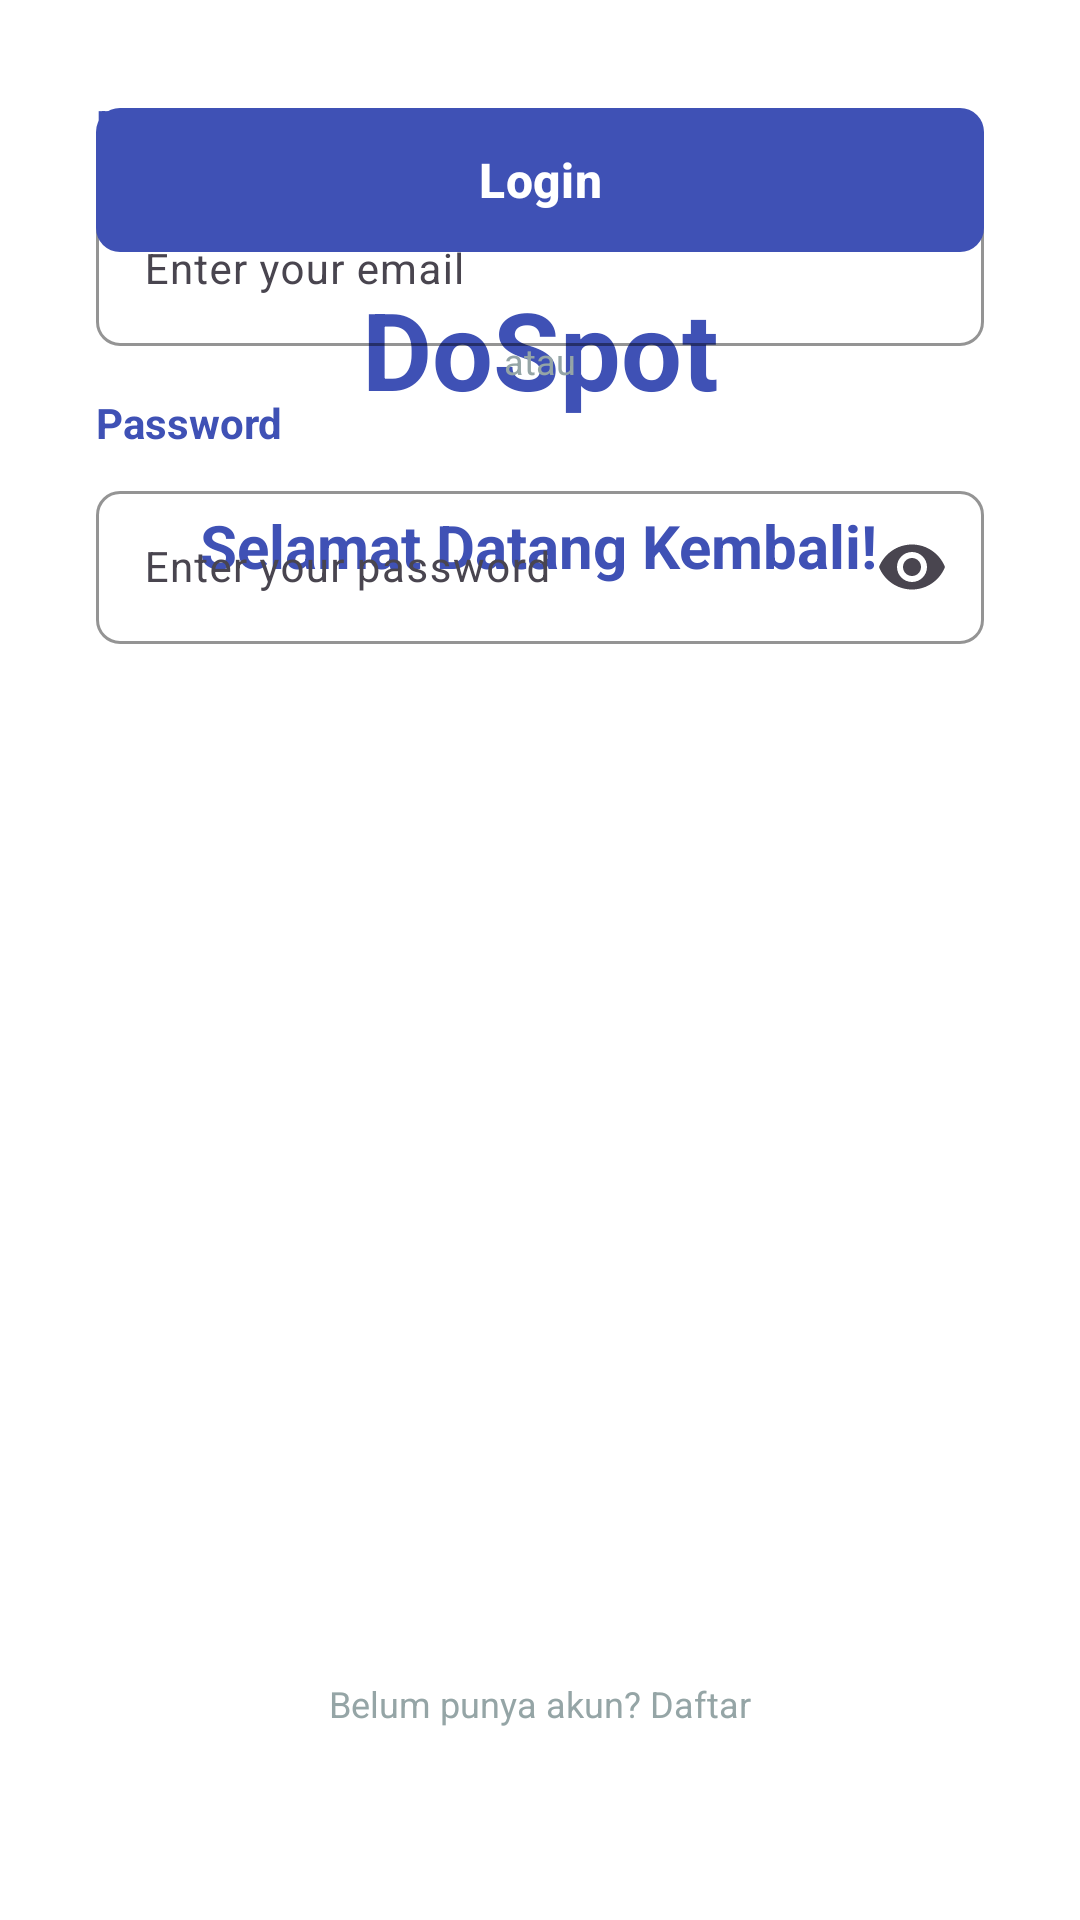

Write the Android layout XML for this screen, with the resource values it uses.
<!-- AndroidManifest.xml: application theme Theme.DoSpot -->
<!-- res/layout/activity_login.xml -->
<?xml version="1.0" encoding="utf-8"?>
<ScrollView xmlns:android="http://schemas.android.com/apk/res/android"
    xmlns:app="http://schemas.android.com/apk/res-auto"
    xmlns:tools="http://schemas.android.com/tools"
    android:layout_width="match_parent"
    android:layout_height="match_parent"
    android:fillViewport="true"
    android:background="@color/white">

    <androidx.constraintlayout.widget.ConstraintLayout
        android:layout_width="match_parent"
        android:layout_height="wrap_content"
        android:padding="32dp">

        <TextView
            android:id="@+id/tvAppName"
            android:layout_width="wrap_content"
            android:layout_height="wrap_content"
            android:text="DoSpot"
            android:textSize="36sp"
            android:textStyle="bold"
            android:textColor="@color/navy"
            android:layout_marginTop="60dp"
            app:layout_constraintTop_toTopOf="parent"
            app:layout_constraintStart_toStartOf="parent"
            app:layout_constraintEnd_toEndOf="parent"/>

        <TextView
            android:id="@+id/tvWelcome"
            android:layout_width="wrap_content"
            android:layout_height="wrap_content"
            android:layout_marginTop="28dp"
            android:text="Selamat Datang Kembali!"
            android:textColor="@color/navy"
            android:textSize="20sp"
            android:textStyle="bold"
            app:layout_constraintEnd_toEndOf="parent"
            app:layout_constraintHorizontal_bias="0.495"
            app:layout_constraintStart_toStartOf="parent"
            app:layout_constraintTop_toBottomOf="@id/tvAppName" />

        <TextView
            android:id="@+id/tvEmailLabel"
            android:layout_width="match_parent"
            android:layout_height="wrap_content"
            android:text="Email"
            android:textColor="@color/navy"
            android:textSize="14sp"
            android:textStyle="bold"
            tools:layout_editor_absoluteX="32dp"
            tools:layout_editor_absoluteY="283dp" />

        <com.google.android.material.textfield.TextInputLayout
            android:id="@+id/tilEmail"
            android:layout_width="match_parent"
            android:layout_height="wrap_content"
            android:layout_marginTop="8dp"
            app:boxBackgroundMode="outline"
            app:boxStrokeColor="@color/teal"
            app:boxCornerRadiusTopStart="8dp"
            app:boxCornerRadiusTopEnd="8dp"
            app:boxCornerRadiusBottomStart="8dp"
            app:boxCornerRadiusBottomEnd="8dp"
            app:layout_constraintTop_toBottomOf="@id/tvEmailLabel">

            <com.google.android.material.textfield.TextInputEditText
                android:id="@+id/etEmail"
                android:layout_width="match_parent"
                android:layout_height="wrap_content"
                android:hint="@string/enter_email"
                android:inputType="textEmailAddress"
                android:textSize="14sp"
                android:padding="16dp"/>
        </com.google.android.material.textfield.TextInputLayout>

        <TextView
            android:id="@+id/tvPasswordLabel"
            android:layout_width="match_parent"
            android:layout_height="wrap_content"
            android:text="Password"
            android:textSize="14sp"
            android:textColor="@color/navy"
            android:textStyle="bold"
            android:layout_marginTop="16dp"
            app:layout_constraintTop_toBottomOf="@id/tilEmail"/>

        <com.google.android.material.textfield.TextInputLayout
            android:id="@+id/tilPassword"
            android:layout_width="match_parent"
            android:layout_height="wrap_content"
            android:layout_marginTop="8dp"
            app:boxBackgroundMode="outline"
            app:boxStrokeColor="@color/teal"
            app:boxCornerRadiusTopStart="8dp"
            app:boxCornerRadiusTopEnd="8dp"
            app:boxCornerRadiusBottomStart="8dp"
            app:boxCornerRadiusBottomEnd="8dp"
            app:endIconMode="password_toggle"
            app:layout_constraintTop_toBottomOf="@id/tvPasswordLabel">

            <com.google.android.material.textfield.TextInputEditText
                android:id="@+id/etPassword"
                android:layout_width="match_parent"
                android:layout_height="wrap_content"
                android:hint="@string/enter_password"
                android:inputType="textPassword"
                android:textSize="14sp"
                android:padding="16dp"/>
        </com.google.android.material.textfield.TextInputLayout>

        <com.google.android.material.button.MaterialButton
            android:id="@+id/btnLogin"
            android:layout_width="match_parent"
            android:layout_height="56dp"
            android:text="@string/login"
            android:textColor="@color/white"
            android:textSize="16sp"
            android:textStyle="bold"
            app:backgroundTint="@color/navy"
            app:cornerRadius="8dp"
            tools:layout_editor_absoluteX="32dp"
            tools:layout_editor_absoluteY="520dp" />

        <TextView
            android:id="@+id/tvOr"
            android:layout_width="wrap_content"
            android:layout_height="wrap_content"
            android:text="@string/or"
            android:textColor="@color/gray"
            android:textSize="12sp"
            android:layout_marginTop="24dp"
            app:layout_constraintTop_toBottomOf="@id/btnLogin"
            app:layout_constraintStart_toStartOf="parent"
            app:layout_constraintEnd_toEndOf="parent"/>

        <TextView
            android:id="@+id/tvRegister"
            android:layout_width="wrap_content"
            android:layout_height="wrap_content"
            android:layout_marginBottom="32dp"
            android:text="@string/no_account"
            android:textColor="@color/gray"
            android:textSize="12sp"
            app:layout_constraintBottom_toBottomOf="parent"
            app:layout_constraintEnd_toEndOf="parent"
            app:layout_constraintStart_toStartOf="parent" />

        <ProgressBar
            android:id="@+id/progressBar"
            android:layout_width="wrap_content"
            android:layout_height="wrap_content"
            android:visibility="gone"
            android:indeterminateTint="@color/teal"
            app:layout_constraintTop_toTopOf="parent"
            app:layout_constraintBottom_toBottomOf="parent"
            app:layout_constraintStart_toStartOf="parent"
            app:layout_constraintEnd_toEndOf="parent"/>

    </androidx.constraintlayout.widget.ConstraintLayout>
</ScrollView>
<!-- resources referenced by this layout -->
<resources>
  <color name="gray">#95A5A6</color>
  <color name="navy">#3F51B5</color>
  <color name="teal">#2A9D8F</color>
  <color name="white">#FFFFFF</color>
  <string name="enter_email">Enter your email</string>
  <string name="enter_password">Enter your password</string>
  <string name="login">Login</string>
  <string name="no_account">Belum punya akun? Daftar</string>
  <string name="or">atau</string>
  <style name="Theme.DoSpot" parent="Base.Theme.DoSpot" />
  <style name="Base.Theme.DoSpot" parent="Theme.Material3.Light.NoActionBar">
          <item name="colorPrimary">@color/navy</item>
          <item name="colorPrimaryVariant">@color/navy</item>
          <item name="colorOnPrimary">@color/white</item>
          <item name="colorSecondary">@color/teal</item>
          <item name="colorSecondaryVariant">@color/teal</item>
          <item name="colorOnSecondary">@color/white</item>
          <item name="android:statusBarColor">@color/white</item>
          <item name="android:windowLightStatusBar">true</item>
      </style>
</resources>
